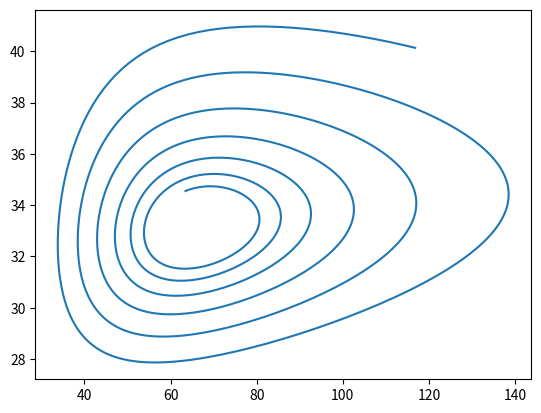

Source code (Python):
import matplotlib.pyplot as plt


class PredatorPrey:
    def __init__(self, r, K, a, D, s, m):
        self.r = r
        self.K = K
        self.a = a
        self.D = D
        self.s = s
        self.m = m
        
    def __str__(self):
        return f'r = {self.r}, K = {self.K}, a = {self.a}, D = {self.D}, s = {self.s} and m = {self.m}'
    
    def update(self, N, P):
        self.N = N
        self.P = P

        delta_N = self.r * self.N * (1 - (self.N / self.K)) - self.a * self.P * (self.N / (self.N + self.D))

        delta_P = self.s * self.P * (1 - (self.m * self.P) / self.N)

        return (self.N + delta_N), (self.P + delta_P)
    

    def plot_evolution(self, N, P, ita):
        plot_values_N = []
        plot_values_P = []

        for  i in range(ita):
            N, P = model.update(N, P)

            plot_values_N.append(N)
            plot_values_P.append(P) 

        #     plt.plot(i, N, 'r.')
        #     plt.plot(i, P, 'b.')
        # plt.show()
        
        plt.plot(plot_values_N, plot_values_P)
        plt.show()

          
model = PredatorPrey(0.16, 2400, 5, 1000, 0.01, 2)

model.plot_evolution(120, 40, 1000)
